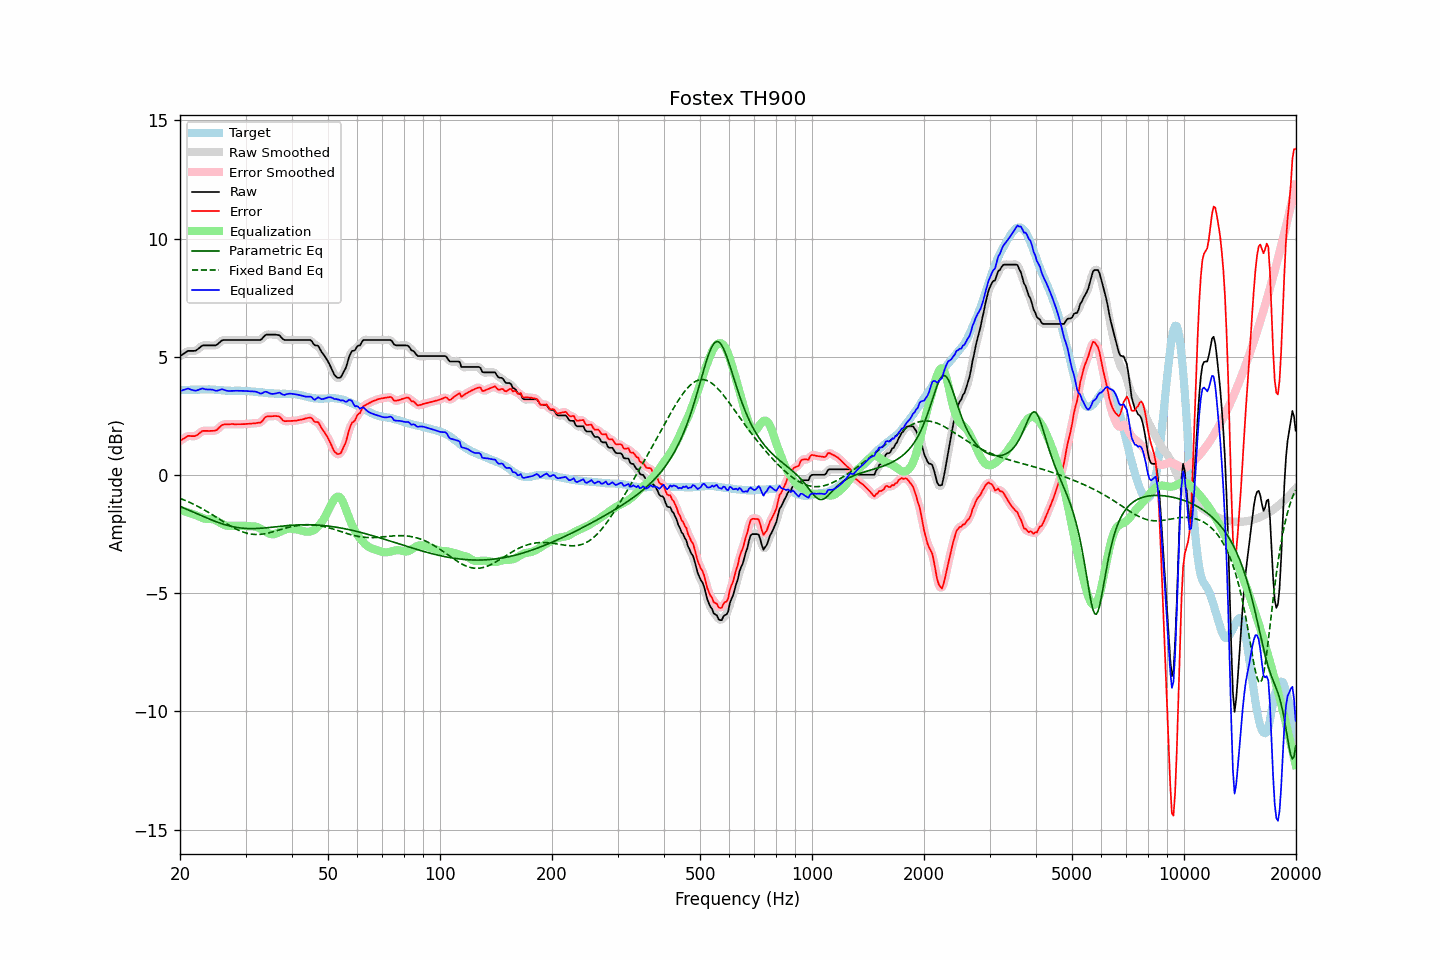

Data behind this chart, as committed beside it:
frequency, raw, error, smoothed, error_smoothed, equalization, parametric_eq, fixed_band_eq, equalized_raw, equalized_smoothed, target
20.00, 5.03, 1.44, 5.02, 1.44, -1.48, -1.33, -0.99, 3.55, 3.54, 3.59
20.20, 5.07, 1.48, 5.07, 1.49, -1.50, -1.36, -1.02, 3.57, 3.57, 3.59
20.40, 5.12, 1.53, 5.12, 1.53, -1.52, -1.39, -1.04, 3.60, 3.60, 3.59
20.61, 5.16, 1.56, 5.17, 1.57, -1.55, -1.42, -1.07, 3.61, 3.62, 3.60
20.81, 5.21, 1.61, 5.21, 1.61, -1.57, -1.45, -1.10, 3.64, 3.64, 3.60
21.02, 5.25, 1.65, 5.24, 1.64, -1.59, -1.48, -1.13, 3.65, 3.64, 3.60
21.23, 5.25, 1.65, 5.25, 1.65, -1.62, -1.50, -1.16, 3.63, 3.63, 3.60
21.44, 5.25, 1.64, 5.25, 1.65, -1.64, -1.53, -1.19, 3.61, 3.61, 3.61
21.66, 5.25, 1.64, 5.24, 1.64, -1.66, -1.56, -1.22, 3.59, 3.59, 3.61
21.87, 5.25, 1.64, 5.25, 1.64, -1.68, -1.59, -1.26, 3.57, 3.57, 3.61
22.09, 5.27, 1.66, 5.28, 1.67, -1.70, -1.62, -1.29, 3.57, 3.57, 3.61
22.31, 5.32, 1.70, 5.32, 1.71, -1.73, -1.65, -1.33, 3.59, 3.59, 3.62
22.54, 5.37, 1.76, 5.37, 1.76, -1.76, -1.68, -1.36, 3.61, 3.61, 3.61
22.76, 5.43, 1.81, 5.43, 1.81, -1.79, -1.71, -1.40, 3.64, 3.64, 3.61
22.99, 5.48, 1.86, 5.46, 1.85, -1.82, -1.74, -1.44, 3.66, 3.65, 3.61
23.22, 5.48, 1.86, 5.48, 1.87, -1.84, -1.77, -1.47, 3.64, 3.64, 3.61
23.45, 5.48, 1.86, 5.48, 1.87, -1.86, -1.80, -1.51, 3.62, 3.63, 3.61
23.69, 5.48, 1.87, 5.48, 1.86, -1.86, -1.83, -1.55, 3.62, 3.62, 3.61
23.92, 5.48, 1.86, 5.48, 1.86, -1.86, -1.86, -1.59, 3.62, 3.62, 3.62
24.16, 5.48, 1.87, 5.48, 1.86, -1.86, -1.89, -1.64, 3.62, 3.62, 3.61
24.40, 5.48, 1.87, 5.48, 1.86, -1.87, -1.91, -1.68, 3.61, 3.61, 3.61
24.65, 5.48, 1.87, 5.47, 1.87, -1.89, -1.94, -1.72, 3.59, 3.59, 3.61
24.89, 5.48, 1.88, 5.49, 1.88, -1.91, -1.97, -1.76, 3.57, 3.57, 3.60
25.14, 5.51, 1.91, 5.52, 1.92, -1.95, -1.99, -1.80, 3.56, 3.57, 3.60
25.39, 5.57, 1.98, 5.57, 1.98, -1.99, -2.02, -1.85, 3.58, 3.58, 3.59
25.65, 5.63, 2.04, 5.63, 2.04, -2.03, -2.04, -1.89, 3.60, 3.60, 3.59
25.91, 5.69, 2.11, 5.68, 2.10, -2.06, -2.06, -1.93, 3.62, 3.61, 3.58
26.16, 5.71, 2.13, 5.70, 2.13, -2.10, -2.08, -1.98, 3.61, 3.61, 3.58
26.43, 5.71, 2.14, 5.71, 2.14, -2.13, -2.10, -2.02, 3.58, 3.59, 3.57
26.69, 5.71, 2.14, 5.71, 2.14, -2.14, -2.12, -2.06, 3.56, 3.57, 3.57
26.96, 5.71, 2.14, 5.71, 2.14, -2.15, -2.14, -2.10, 3.55, 3.55, 3.57
27.23, 5.71, 2.14, 5.71, 2.15, -2.16, -2.16, -2.14, 3.55, 3.55, 3.57
27.50, 5.71, 2.15, 5.71, 2.15, -2.15, -2.18, -2.18, 3.55, 3.55, 3.56
27.77, 5.71, 2.15, 5.71, 2.15, -2.15, -2.19, -2.22, 3.56, 3.56, 3.55
28.05, 5.71, 2.14, 5.71, 2.15, -2.15, -2.20, -2.26, 3.56, 3.56, 3.56
28.33, 5.71, 2.15, 5.71, 2.15, -2.15, -2.22, -2.29, 3.56, 3.56, 3.56
28.62, 5.71, 2.15, 5.71, 2.15, -2.15, -2.23, -2.32, 3.56, 3.56, 3.56
28.90, 5.71, 2.15, 5.71, 2.15, -2.15, -2.24, -2.36, 3.56, 3.56, 3.56
29.19, 5.71, 2.15, 5.71, 2.15, -2.15, -2.25, -2.38, 3.56, 3.56, 3.56
29.48, 5.71, 2.15, 5.71, 2.15, -2.15, -2.25, -2.41, 3.56, 3.56, 3.56
29.78, 5.71, 2.15, 5.71, 2.15, -2.15, -2.26, -2.43, 3.56, 3.56, 3.56
30.08, 5.71, 2.16, 5.71, 2.16, -2.16, -2.26, -2.45, 3.55, 3.55, 3.55
30.38, 5.71, 2.16, 5.71, 2.16, -2.16, -2.27, -2.47, 3.55, 3.55, 3.55
30.68, 5.71, 2.16, 5.71, 2.17, -2.17, -2.27, -2.49, 3.54, 3.54, 3.55
30.99, 5.71, 2.17, 5.71, 2.17, -2.17, -2.27, -2.50, 3.54, 3.54, 3.53
31.30, 5.71, 2.18, 5.71, 2.18, -2.17, -2.27, -2.51, 3.54, 3.54, 3.53
31.61, 5.71, 2.19, 5.71, 2.18, -2.17, -2.27, -2.51, 3.54, 3.54, 3.52
31.93, 5.71, 2.19, 5.71, 2.19, -2.18, -2.27, -2.52, 3.53, 3.53, 3.52
32.24, 5.71, 2.20, 5.70, 2.20, -2.20, -2.26, -2.52, 3.51, 3.50, 3.51
32.57, 5.71, 2.21, 5.70, 2.20, -2.23, -2.26, -2.52, 3.48, 3.47, 3.50
32.89, 5.71, 2.21, 5.72, 2.23, -2.27, -2.26, -2.51, 3.44, 3.46, 3.50
33.22, 5.76, 2.26, 5.77, 2.28, -2.31, -2.25, -2.50, 3.45, 3.46, 3.49
33.55, 5.84, 2.36, 5.83, 2.35, -2.35, -2.25, -2.49, 3.49, 3.49, 3.48
33.89, 5.91, 2.44, 5.90, 2.42, -2.39, -2.24, -2.48, 3.52, 3.51, 3.47
34.23, 5.94, 2.47, 5.93, 2.47, -2.43, -2.23, -2.47, 3.51, 3.51, 3.47
34.57, 5.94, 2.48, 5.94, 2.48, -2.46, -2.23, -2.45, 3.48, 3.48, 3.46
34.92, 5.94, 2.48, 5.94, 2.48, -2.49, -2.22, -2.44, 3.45, 3.45, 3.46
35.27, 5.94, 2.48, 5.94, 2.49, -2.51, -2.21, -2.42, 3.43, 3.43, 3.45
35.62, 5.94, 2.49, 5.94, 2.49, -2.51, -2.20, -2.40, 3.43, 3.43, 3.45
35.97, 5.94, 2.50, 5.94, 2.49, -2.50, -2.20, -2.38, 3.44, 3.44, 3.44
... 635 more rows
